The GitHub repository haktas51/Ripe_UnRipe_Pistachios contains a labelled image folder "Ripe_UnRipe_Pistachios" with 2 categories: ripe, unripe. Examples follow, each with its label.

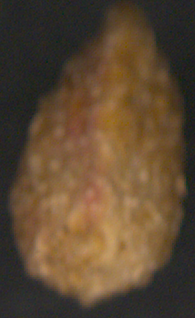
Label: unripe

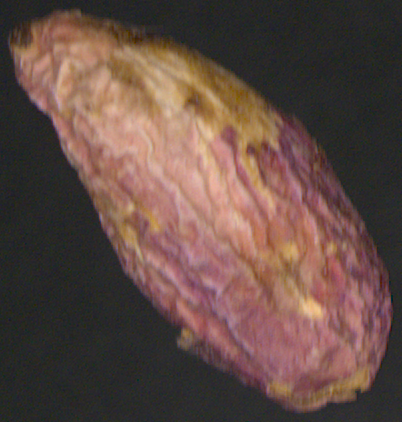
Label: ripe

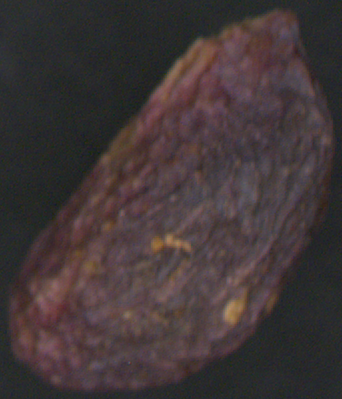
Label: ripe

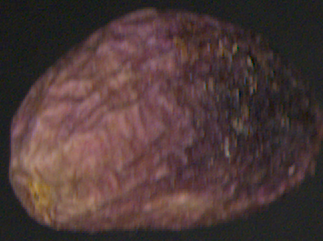
Label: ripe

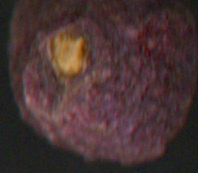
Label: ripe

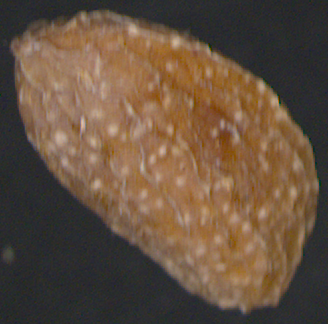
Label: unripe
